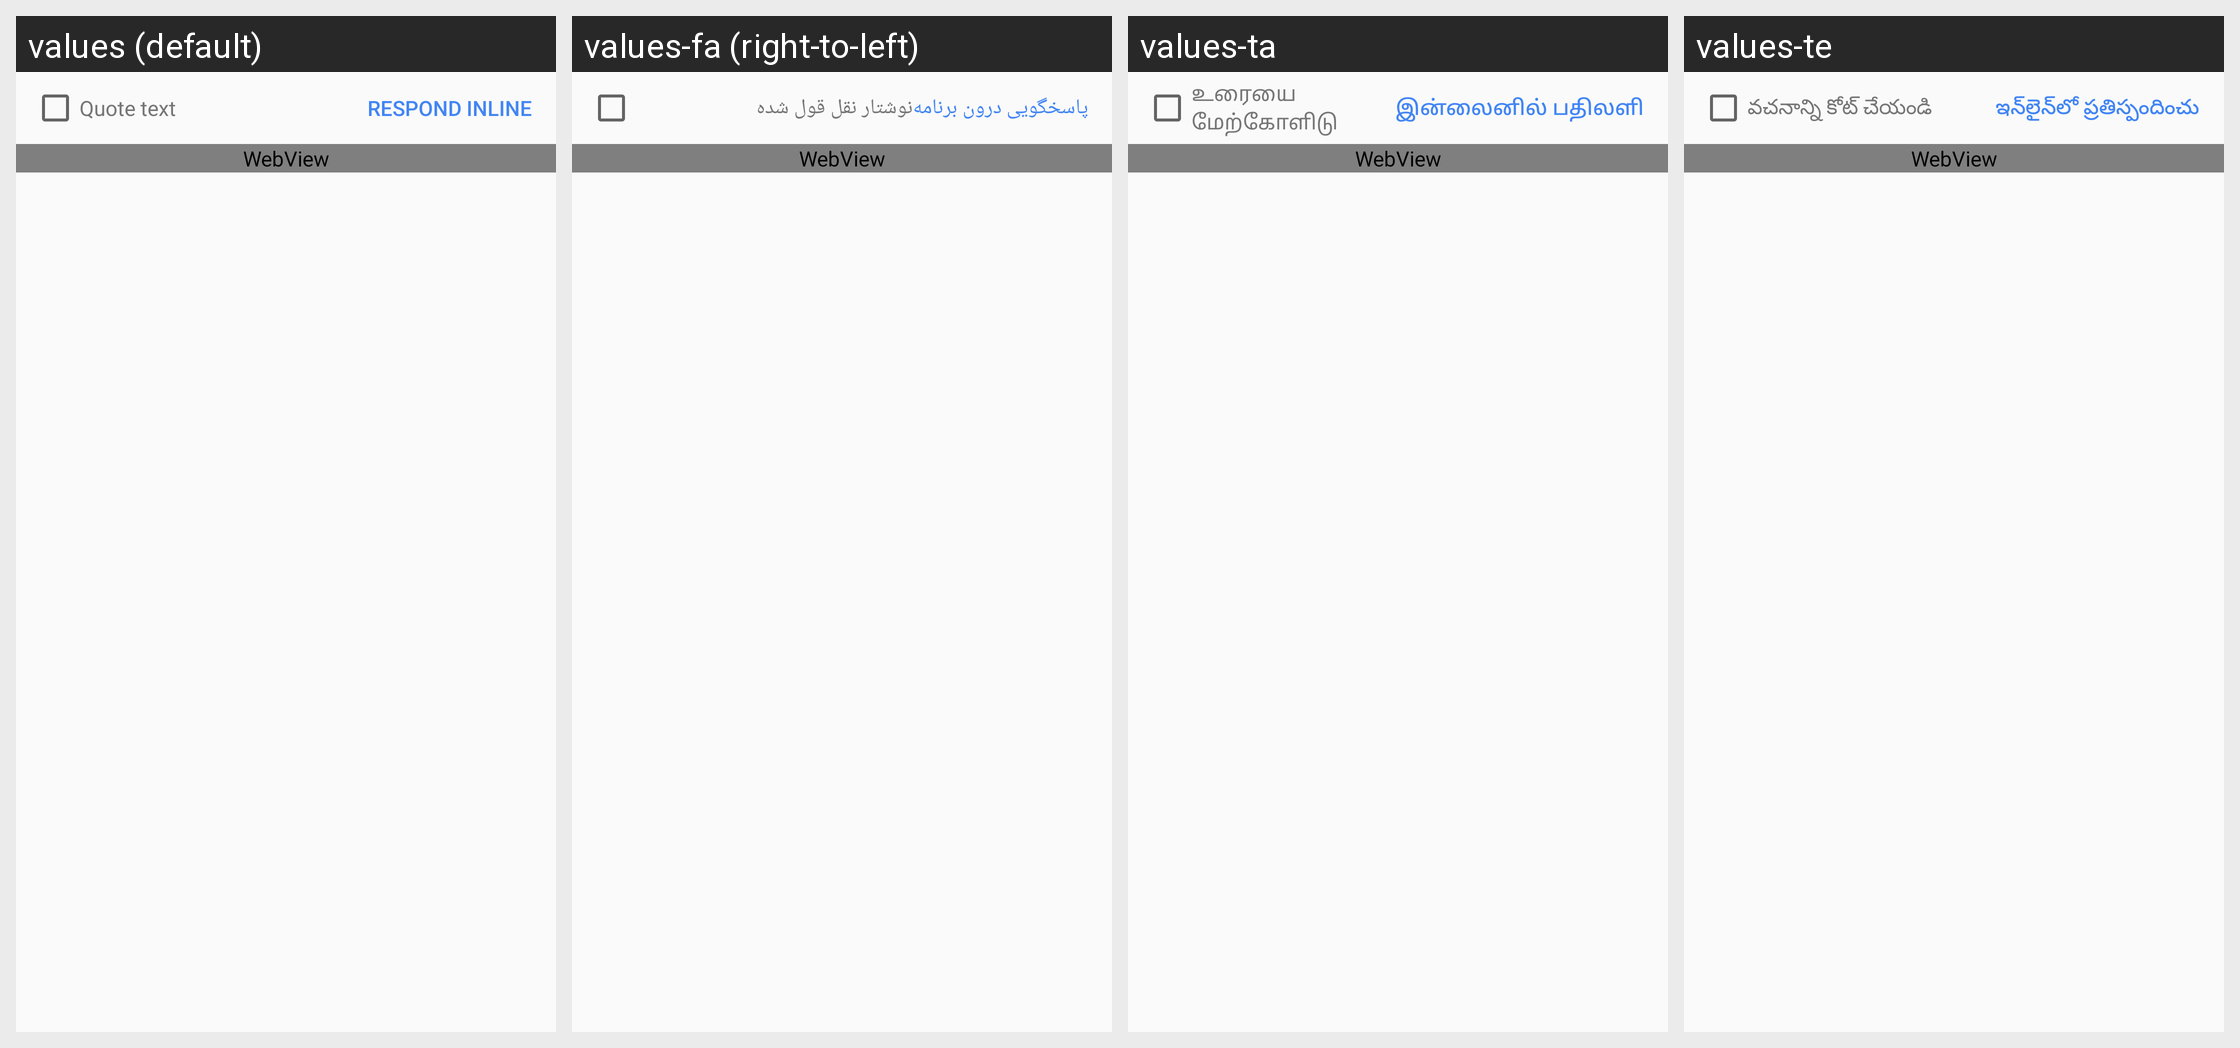

The Android screen above is rendered under several locales of the same app. Produce the string resources it draws, with the default and per-locale values.
Android screen res/layout/quoted_text.xml rendered under 4 locales, left to right: values (default), values-fa (right-to-left), values-ta, values-te. Device: Nexus 5 (rendered at 1080×1920; each locale shown at half size, 540×960, under a caption strip naming it); theme UnifiedEmailTheme.
Other locales in the repository, not shown: values-af, values-am, values-ar, values-as, values-as-rIN, values-ast-rES, values-az, values-az-rAZ, values-be, values-be-rBY, values-bg, values-bn, values-bn-rBD, values-ca, values-cs, values-cy, values-da, values-de, values-el, values-en-rAU, values-en-rGB, values-en-rIN, values-eo, values-es, values-es-rUS, values-es-rXA, values-et, values-et-rEE, values-eu, values-eu-rES, values-fi, values-fr, values-fr-rCA, values-fur-rIT, values-fy-rNL, values-gd, values-gl, values-gl-rES, values-gu, values-gu-rIN, values-hi, values-hr, values-hu, values-hy, values-hy-rAM, values-in, values-is, values-is-rIS, values-it, values-iw, values-ja, values-ka, values-ka-rGE, values-kab-rDZ, values-kk, values-kk-rKZ, values-km, values-km-rKH, values-kn, values-kn-rIN, values-ko, values-ku, values-ky, values-ky-rKG, values-lb, values-lo, values-lo-rLA, values-lt, values-lu, values-lv, values-mk, values-mk-rMK, values-ml, values-ml-rIN, values-ml-rKL, values-mn, values-mn-rMN, values-mr, values-mr-rIN, values-mr-rMH, values-ms, values-ms-rMY, values-my, values-my-rMM, values-nb, values-ne, values-ne-rNP, values-nl, values-or, values-or-rIN, values-pl, values-pt, values-pt-rBR, values-pt-rPT, values-rm, values-ro, values-ru, values-sc-rIT, values-si, values-si-rLK, values-sk, values-sl, values-sq, values-sq-rAL, values-sr, values-sv, values-sw, values-ta-rIN, values-te-rAP, values-te-rIN, values-th, values-tl, values-tr, values-ug, values-uk, values-ur, values-ur-rPK, values-uz, values-uz-rUZ, values-vi, values-zh-rCN, values-zh-rHK, values-zh-rTW, values-zu.
Strings drawn on this screen, with the default value and each locale's value (text and hints the layout hard-codes, and strings that could not be matched under every locale, appear in the picture but are not listed):

quoted_text_label
  values: Quote text
  values-fa: نوشتار نقل قول شده
  values-ta: உரையை மேற்கோளிடு
  values-te: వచనాన్ని కోట్ చేయండి

respond_inline
  values: Respond inline
  values-fa: پاسخگویی درون برنامه
  values-ta: இன்லைனில் பதிலளி
  values-te: ఇన్‌లైన్‌లో ప్రతిస్పందించు
